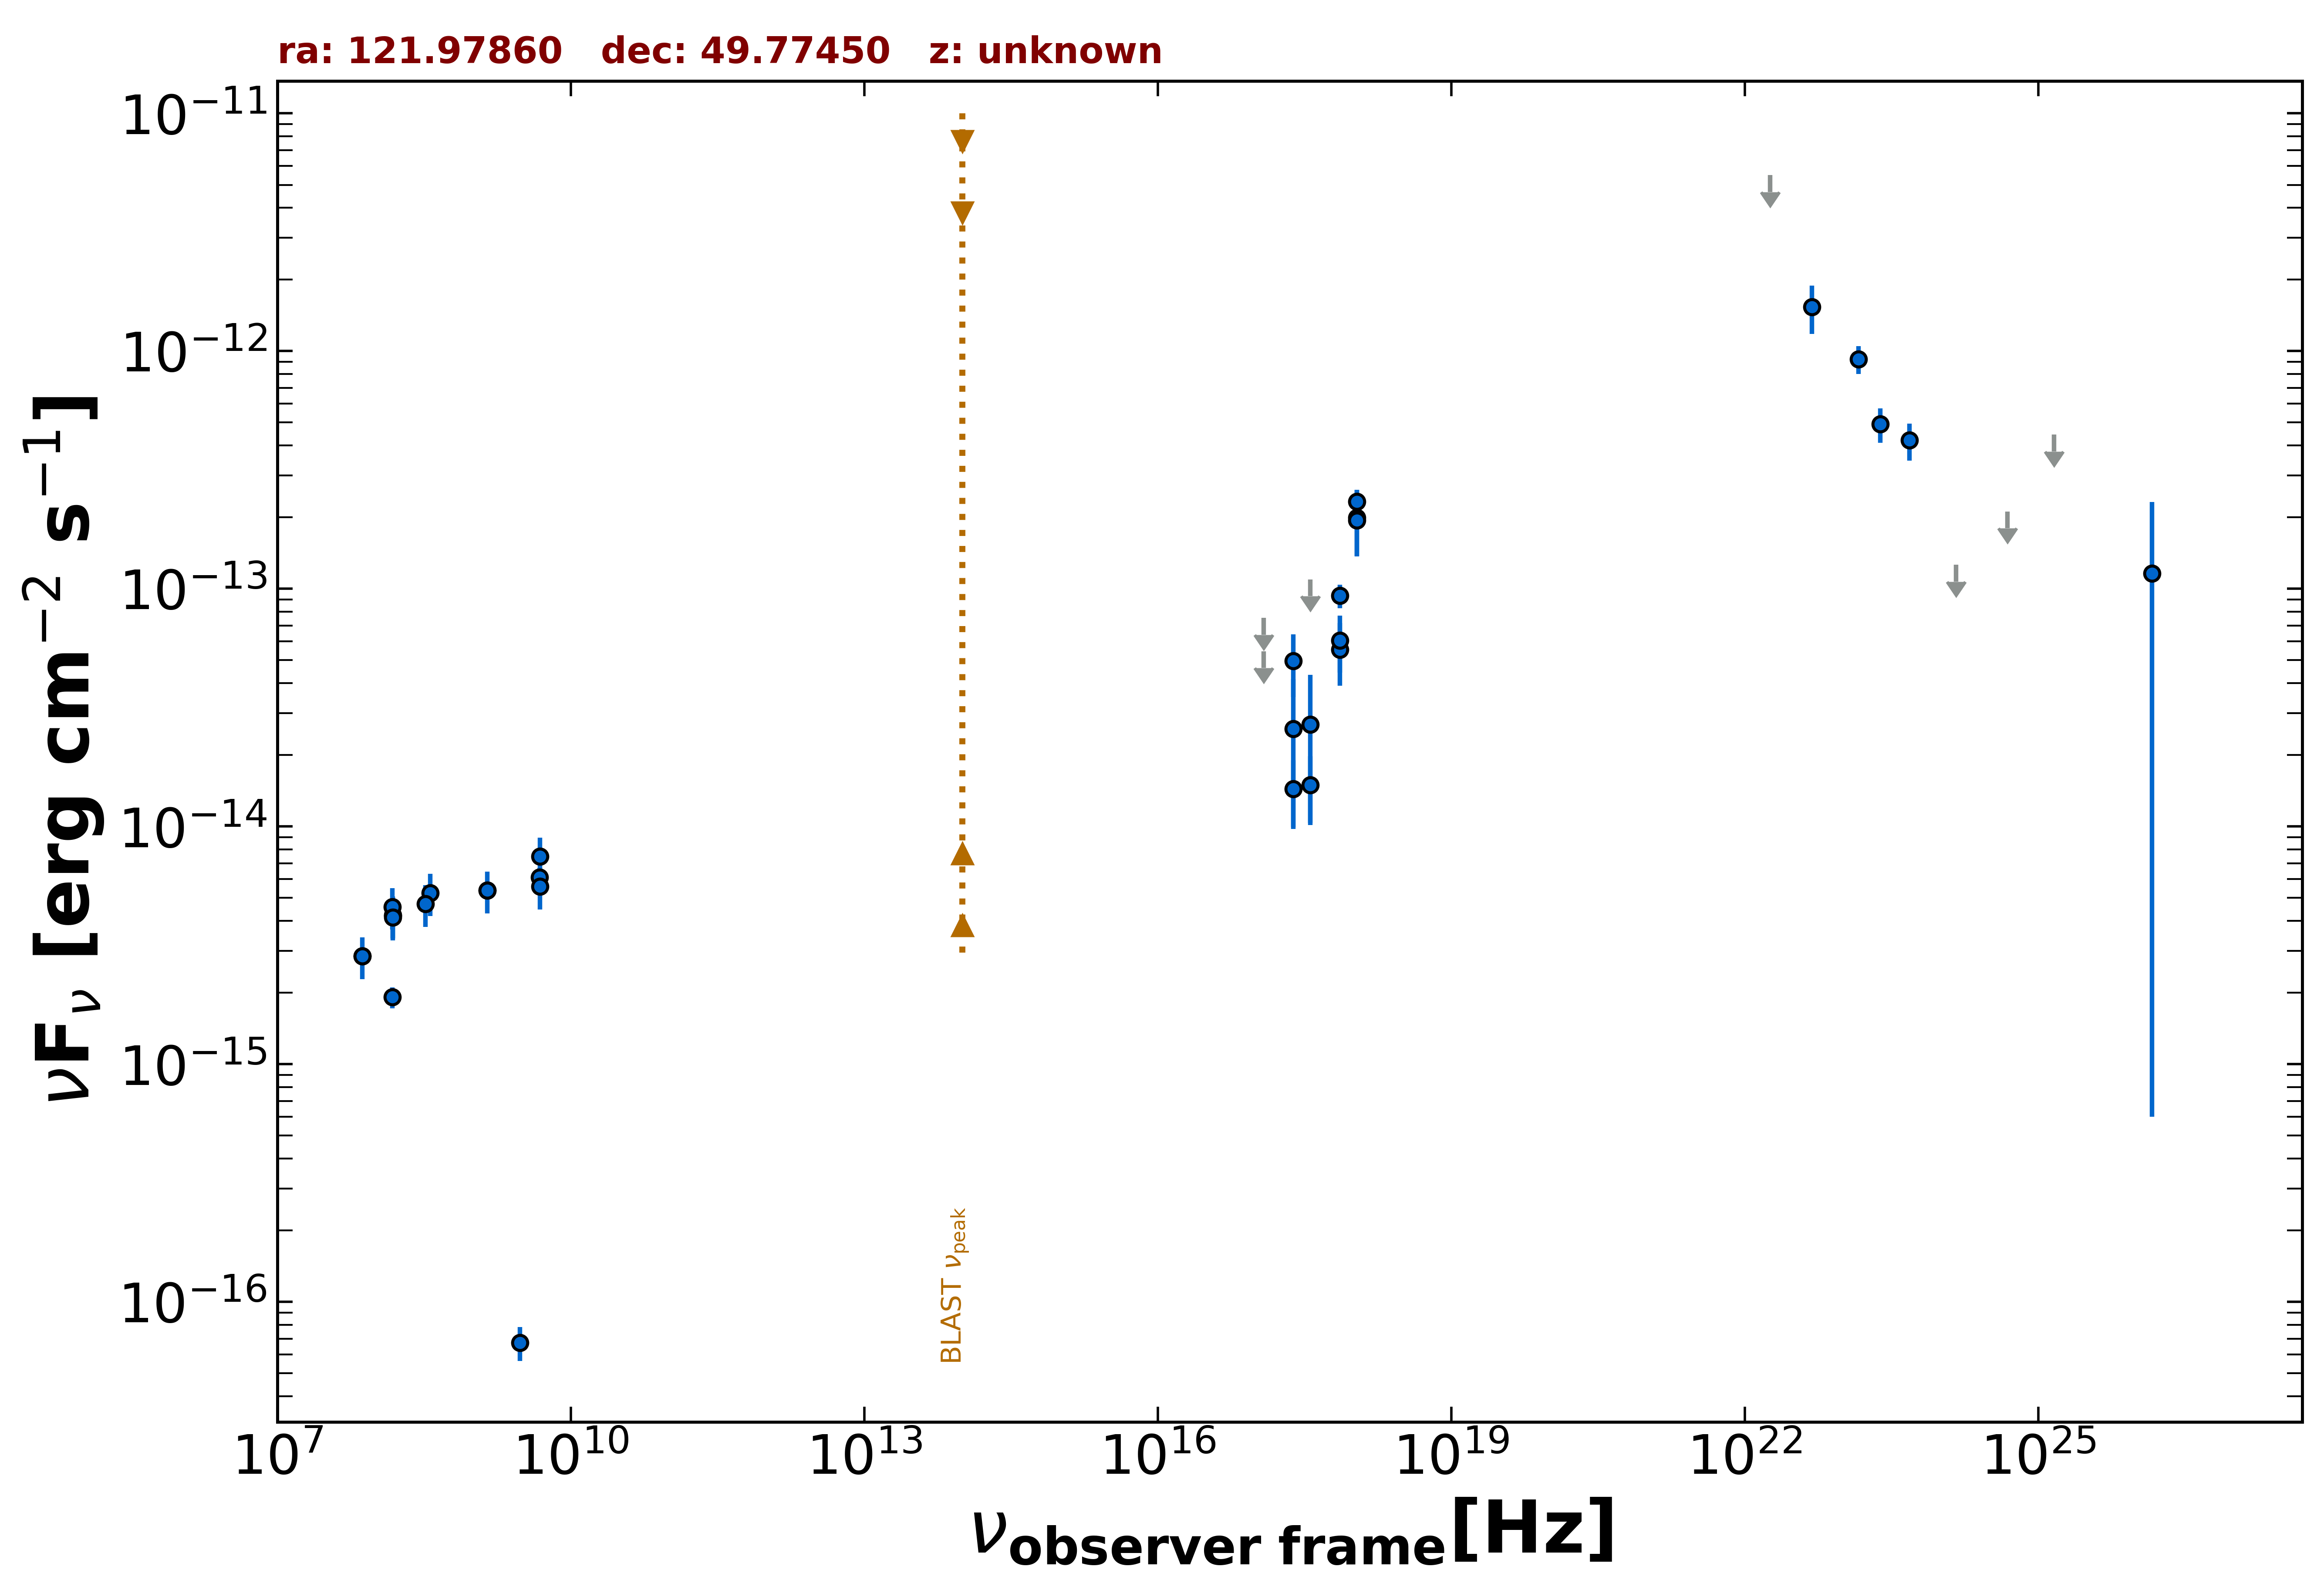

Values plotted in this chart, from the file beside it:
freq., flux, err_flux, MJD_start, MJD_end, flag, catalog, reference
1.400e+09, 5.377e-15, 1.680e-16, 55000, 55000, , NVSS, Condon et al. 1998  AJ  115  1693
3.000e+09, 6.741e-17, 1.104e-17, 55000, 55000, , VLASSQL, Gordon et al. 2021  ApJS  255  30
2.418e+17, 1.436e-14, 4.612e-15, 54104, 55117, , 1OUSX, Giommi et al. in preparation
3.627e+17, 1.495e-14, 4.800e-15, 54104, 55117, , 1OUSX, Giommi et al. in preparation
7.253e+17, 9.351e-14, 1.059e-14, 54104, 55117, , 1OUSX, Giommi et al. in preparation
1.088e+18, 2.329e-13, 2.820e-14, 54104, 55117, , 1OUSX, Giommi et al. in preparation
1.500e+08, 1.911e-15, 1.915e-16, 55000, 55000, , TGSS150, Intema et al. 2017  A&A  598  A781
7.400e+07, 2.842e-15, 7.400e-17, 55000, 55000, , VLSSR, Lane et al. 2014  MNRAS  440 327
4.800e+09, 6.096e-15, 5.760e-16, 55000, 55000, , GB6, Gregory et al. 1996  ApJS  103  427
2.418e+17, 4.967e-14, 1.461e-14, 54456, 54457, , OUSXB, Giommi et al. 2019  A&A  631  A116
1.209e+17, 7.530e-14, 0.000e+00, 54456, 54457, UL, OUSXB, Giommi et al. 2019  A&A  631  A116
3.627e+17, 1.094e-13, 0.000e+00, 54456, 54457, UL, OUSXB, Giommi et al. 2019  A&A  631  A116
7.253e+17, 5.544e-14, 1.631e-14, 54456, 54457, , OUSXB, Giommi et al. 2019  A&A  631  A116
1.088e+18, 1.987e-13, 6.220e-14, 54456, 54457, , OUSXB, Giommi et al. 2019  A&A  631  A116
2.418e+17, 2.577e-14, 1.585e-14, 55117, 55117, , OUSXB, Giommi et al. 2019  A&A  631  A116
1.209e+17, 5.461e-14, 0.000e+00, 55117, 55117, UL, OUSXB, Giommi et al. 2019  A&A  631  A116
3.627e+17, 2.684e-14, 1.650e-14, 55117, 55117, , OUSXB, Giommi et al. 2019  A&A  631  A116
7.253e+17, 6.058e-14, 1.631e-14, 55117, 55117, , OUSXB, Giommi et al. 2019  A&A  631  A116
1.088e+18, 1.941e-13, 5.670e-14, 55117, 55117, , OUSXB, Giommi et al. 2019  A&A  631  A116
2.418e+23, 4.925e-13, 8.075e-14, 55000, 55000, , 4FGL-DR3, The Fermi-LAT Collaboration 2022  arXiv:…
1.813e+22, 5.494e-12, 0.000e+00, 55000, 55000, UL, 4FGL-DR3, The Fermi-LAT Collaboration 2022  arXiv:…
4.835e+22, 1.533e-12, 3.515e-13, 55000, 55000, , 4FGL-DR3, The Fermi-LAT Collaboration 2022  arXiv:…
1.451e+23, 9.236e-13, 1.226e-13, 55000, 55000, , 4FGL-DR3, The Fermi-LAT Collaboration 2022  arXiv:…
4.835e+23, 4.207e-13, 7.470e-14, 55000, 55000, , 4FGL-DR3, The Fermi-LAT Collaboration 2022  arXiv:…
1.451e+24, 1.260e-13, 0.000e+00, 55000, 55000, UL, 4FGL-DR3, The Fermi-LAT Collaboration 2022  arXiv:…
4.835e+24, 2.113e-13, 0.000e+00, 55000, 55000, UL, 4FGL-DR3, The Fermi-LAT Collaboration 2022  arXiv:…
1.451e+25, 4.446e-13, 0.000e+00, 55000, 55000, UL, 4FGL-DR3, The Fermi-LAT Collaboration 2022  arXiv:…
1.451e+26, 1.162e-13, 1.156e-13, 55000, 55000, , 4FGL-DR3, The Fermi-LAT Collaboration 2022  arXiv:…
4.850e+09, 7.469e-15, 1.503e-15, 55000, 55000, , SPECFINDV3, Stein et al.  2021  A&A  655  A17
4.850e+09, 5.578e-15, 1.115e-15, 55000, 55000, , SPECFINDV3, Stein et al.  2021  A&A  655  A17
3.650e+08, 5.256e-15, 1.059e-15, 55000, 55000, , SPECFINDV3, Stein et al.  2021  A&A  655  A17
3.250e+08, 4.712e-15, 9.425e-16, 55000, 55000, , SPECFINDV3, Stein et al.  2021  A&A  655  A17
1.400e+09, 5.376e-15, 1.078e-15, 55000, 55000, , SPECFINDV3, Stein et al.  2021  A&A  655  A17
1.510e+08, 4.228e-15, 8.460e-16, 55000, 55000, , SPECFINDV3, Stein et al.  2021  A&A  655  A17
1.510e+08, 4.213e-15, 8.460e-16, 55000, 55000, , SPECFINDV3, Stein et al.  2021  A&A  655  A17
1.500e+08, 4.590e-15, 9.150e-16, 55000, 55000, , SPECFINDV3, Stein et al.  2021  A&A  655  A17
7.400e+07, 2.842e-15, 5.695e-16, 55000, 55000, , SPECFINDV3, Stein et al.  2021  A&A  655  A17
1.510e+08, 4.137e-15, 8.305e-16, 55000, 55000, , SPECFINDV3, Stein et al.  2021  A&A  655  A17
